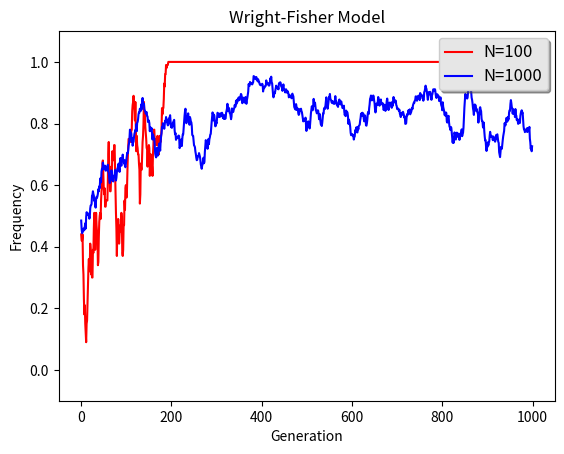

Write the Python code that produced this figure.
#Python
import numpy as np
import sys
from random import sample
import matplotlib.pyplot as plt
 
def simulator(gametes_rate, next_individuals, generations):
    individuals = [1 for i in range(50)] + [0 for j in range(50)]
    frequency = []
    for generation in range(generations):
        gametes = []
        for individual in individuals:
            gametes += [individual for i in range(gametes_rate)]
        individuals = sample(gametes, next_individuals)
        frequency.append(np.count_nonzero(individuals) / len(individuals))
    return(frequency)
 
N_100 = simulator(100, 100, 1000)
N_1000 = simulator(100, 1000, 1000)
 
# Create plots with pre-defined labels.
# Alternatively,pass labels explicitly when calling `legend`.
fig, ax = plt.subplots()
ax.plot(N_100, 'r', label='N=100')
ax.plot(N_1000, 'b', label='N=1000')
 
# Add x, y labels and title
plt.ylim(-0.1, 1.1)
plt.xlabel("Generation")
plt.ylabel("Frequency")
plt.title("Wright-Fisher Model")
 
# Now add the legend with some customizations.
legend = ax.legend(loc='upper right', shadow=True)
 
# The frame is matplotlib.patches.Rectangle instance surrounding the legend.
frame = legend.get_frame()
frame.set_facecolor('0.90')
 
# Set the fontsize
for label in legend.get_texts():
    label.set_fontsize('large')
 
for label in legend.get_lines():
    label.set_linewidth(1.5)  # the legend line width
plt.show()
